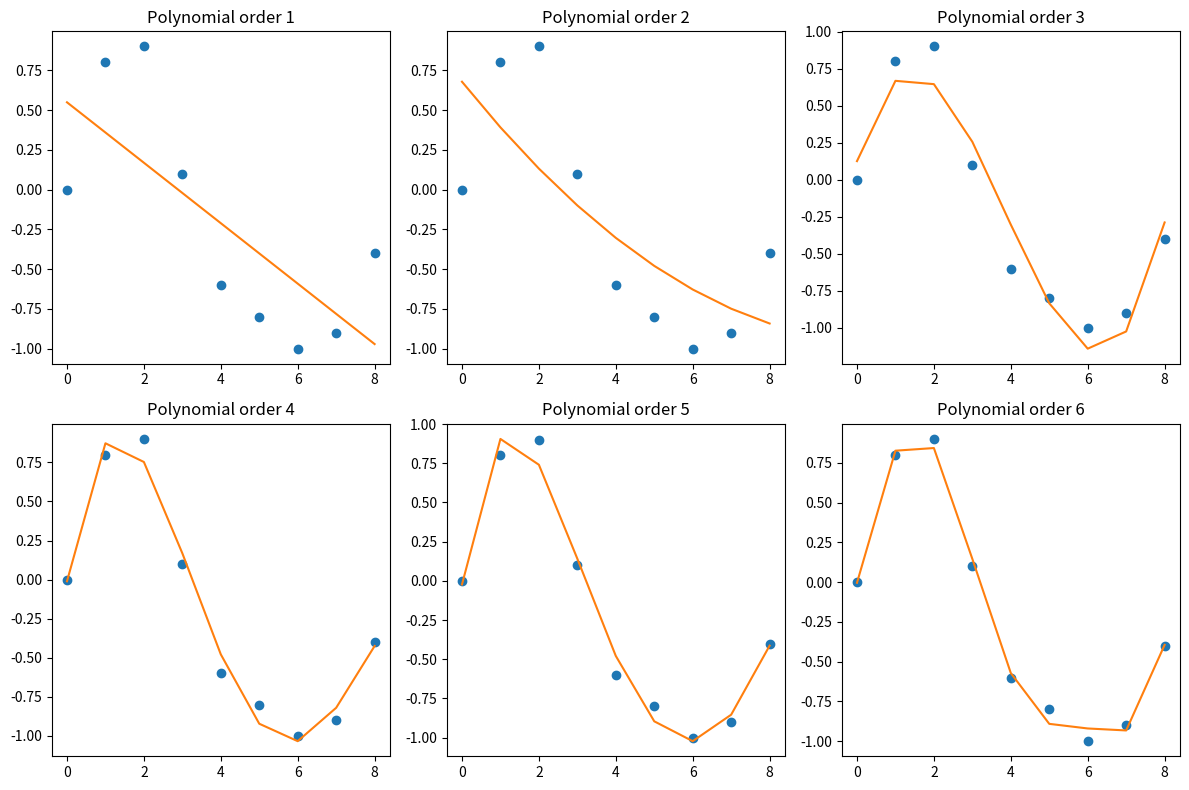
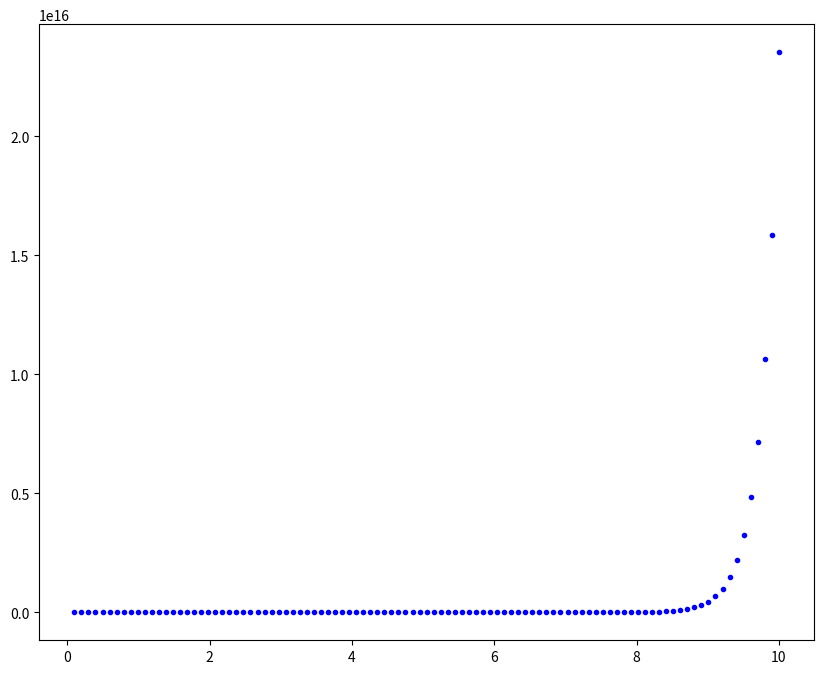

These charts were generated, in order, by the following Python code: (Note: this script raises an exception after producing the figures.)
import numpy as np
import matplotlib.pyplot as plt
from scipy import optimize

x_d = np.array([0, 1, 2, 3, 4, 5, 6, 7, 8])
y_d = np.array([0, 0.8, 0.9, 0.1, -0.6, -0.8, -1, -0.9, -0.4])

plt.figure(figsize=(12, 8))
for i in range(1, 7):
    # get the polynomial coefficients
    y_est = np.polyfit(x_d, y_d, i)
    plt.subplot(2, 3, i)
    plt.plot(x_d, y_d, 'o')
    # evaluate the values of polynomial
    y = np.polyval(y_est, x_d)
    plt.plot(x_d, y)
    plt.title(f'Polynomial order {i}')
plt.tight_layout()
plt.show()


# fit any curve for any function form
def f(x, a, b):
    return a * np.exp(b * x) + 0.1*np.random.random(len(x))


x = np.linspace(0.1, 10, 101)
y = f(x, 0.1, 4)
alpha, beta = optimize.curve_fit(f, x, y)
print(f'alpha={alpha}; beta={beta}')

plt.figure(figsize = (10,8))
plt.plot(x, y, 'b.')
plt.plot(x, alpha*np.exp(beta*x), 'r')
plt.xlabel('x')
plt.ylabel('y')
plt.show()